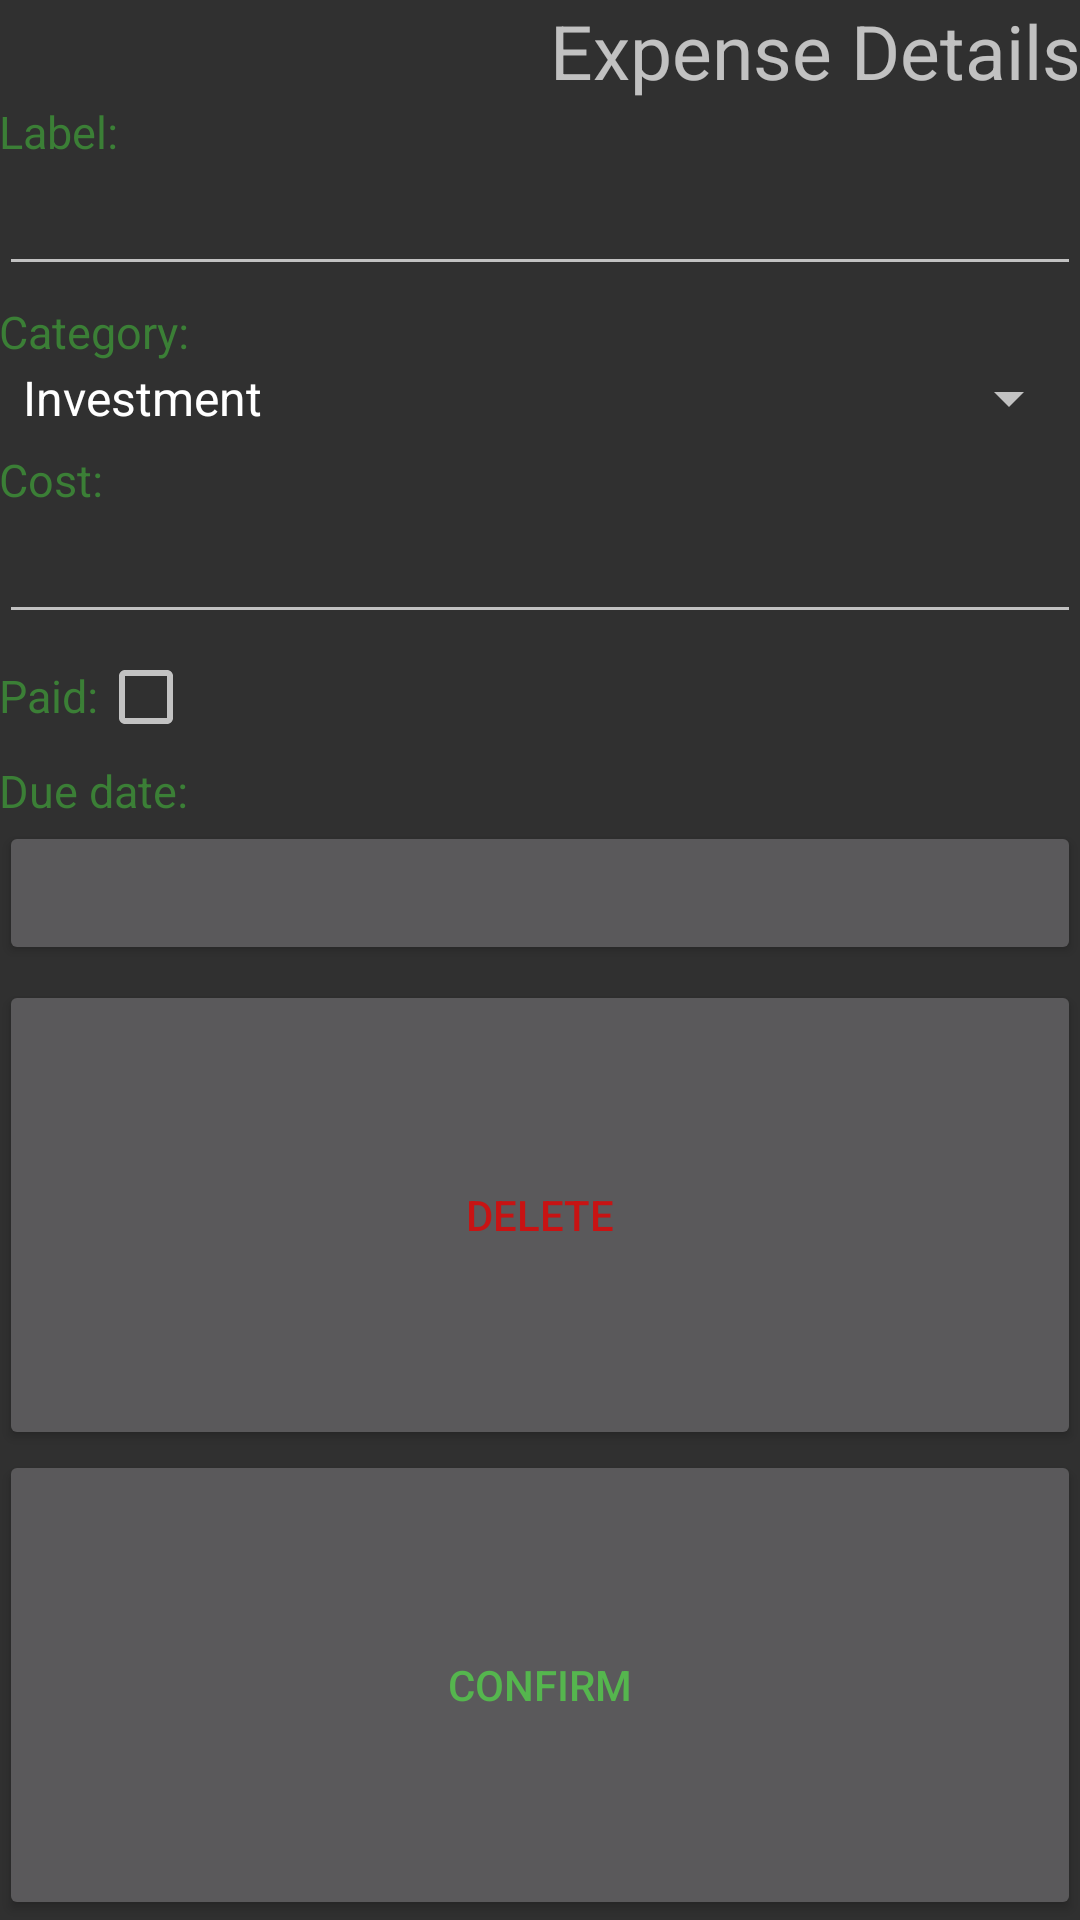

Here is an Android app screen rendered from its layout file. Give the layout XML and the strings, colors and styles it references.
<!-- AndroidManifest.xml: application theme ExpenseAppTheme -->
<!-- res/layout/content_expense_card_view_details.xml -->
<?xml version="1.0" encoding="utf-8"?>
<RelativeLayout xmlns:android="http://schemas.android.com/apk/res/android"
    xmlns:app="http://schemas.android.com/apk/res-auto"
    xmlns:tools="http://schemas.android.com/tools"
    android:id="@+id/content_expense_card_view_details"
    android:layout_width="match_parent"
    android:layout_height="match_parent"
    android:paddingBottom="@dimen/activity_vertical_margin"
    android:paddingLeft="@dimen/activity_horizontal_margin"
    android:paddingRight="@dimen/activity_horizontal_margin"
    android:paddingTop="@dimen/activity_vertical_margin"
    app:layout_behavior="@string/appbar_scrolling_view_behavior"
    tools:context="com.industries.shins.myexpenses.activity.ExpenseCardViewDetails"
    tools:showIn="@layout/activity_expense_card_view_details">

    <LinearLayout
        android:layout_width="match_parent"
        android:layout_height="match_parent"
        android:orientation="vertical">

        <TextView
            android:layout_width="wrap_content"
            android:layout_height="wrap_content"
            android:text="@string/detail_expense_title"
            android:textSize="25dp"
            android:layout_gravity="right"/>

        
        <LinearLayout
            android:layout_width="match_parent"
            android:layout_height="wrap_content"
            android:orientation="vertical"
            android:paddingBottom="5dp">

            <TextView
                android:layout_width="wrap_content"
                android:layout_height="wrap_content"
                android:text="@string/add_expense_label_title"
                style="@style/AppTheme.addExpenseTitles" />

            <EditText
                android:id="@+id/detail_expense_label"
                android:layout_width="match_parent"
                android:layout_height="wrap_content"/>
        </LinearLayout>

        
        <LinearLayout
            android:layout_width="match_parent"
            android:layout_height="wrap_content"
            android:orientation="vertical"
            android:paddingBottom="5dp">

            <TextView
                android:layout_width="wrap_content"
                android:layout_height="wrap_content"
                android:text="@string/add_expense_category_title"
                style="@style/AppTheme.addExpenseTitles"/>

            <Spinner
                android:id="@+id/detail_expense_category"
                android:layout_width="match_parent"
                android:layout_height="wrap_content"
                android:entries="@array/expense_category">

            </Spinner>
        </LinearLayout>

        
        <LinearLayout
            android:layout_width="match_parent"
            android:layout_height="wrap_content"
            android:orientation="vertical"
            android:paddingBottom="5dp">

            <TextView
                android:layout_width="wrap_content"
                android:layout_height="wrap_content"
                android:text="@string/add_expense_cost_title"
                style="@style/AppTheme.addExpenseTitles"/>

            <EditText
                android:id="@+id/detail_expense_cost"
                android:layout_width="match_parent"
                android:layout_height="wrap_content"
                android:inputType="numberDecimal"/>
        </LinearLayout>

        
        <LinearLayout
            android:layout_width="match_parent"
            android:layout_height="wrap_content"
            android:orientation="horizontal"
            android:paddingBottom="5dp">

            <TextView
                android:layout_width="wrap_content"
                android:layout_height="wrap_content"
                android:text="@string/add_expense_paid_title"
                style="@style/AppTheme.addExpenseTitles"/>

            <CheckBox
                android:id="@+id/detail_expense_paid"
                android:layout_width="wrap_content"
                android:layout_height="wrap_content"/>
        </LinearLayout>

        
        <LinearLayout
            android:layout_width="match_parent"
            android:layout_height="wrap_content"
            android:orientation="vertical"
            android:paddingBottom="5dp">

            <TextView
                android:layout_width="wrap_content"
                android:layout_height="wrap_content"
                android:text="@string/add_expense_date_title"
                style="@style/AppTheme.addExpenseTitles"/>

            <Button
                android:id="@+id/detail_expense_date"
                android:layout_width="match_parent"
                android:layout_height="wrap_content"
                android:entries="@array/expense_category">

            </Button>
        </LinearLayout>



        <LinearLayout
            android:layout_width="match_parent"
            android:layout_height="match_parent"
            android:orientation="vertical"
            android:gravity="bottom">

            <Button
                android:id="@+id/detail_expense_delete_button"
                android:layout_width="match_parent"
                android:layout_height="wrap_content"
                android:text="@string/add_expense_delete_title"
                android:layout_weight="1"
                style="@style/AppTheme.ButtonDelete"/>

            <Button
                android:id="@+id/detail_expense_confirm_button"
                android:layout_width="match_parent"
                android:layout_height="wrap_content"
                android:text="@string/add_expense_confirm_title"
                android:layout_weight="1"
                style="@style/AppTheme.Button"/>
        </LinearLayout>

    </LinearLayout>

</RelativeLayout>
<!-- res/layout/activity_expense_card_view_details.xml (included above) -->
<?xml version="1.0" encoding="utf-8"?>
<android.support.design.widget.CoordinatorLayout xmlns:android="http://schemas.android.com/apk/res/android"
    xmlns:app="http://schemas.android.com/apk/res-auto"
    xmlns:tools="http://schemas.android.com/tools"
    android:layout_width="match_parent"
    android:layout_height="match_parent"
    android:fitsSystemWindows="true"
    tools:context="com.industries.shins.myexpenses.activity.ExpenseCardViewDetails">

    <android.support.design.widget.AppBarLayout
        android:layout_width="match_parent"
        android:layout_height="wrap_content"
        android:theme="@style/AppTheme.AppBarOverlay">

        <android.support.v7.widget.Toolbar
            android:id="@+id/toolbar"
            android:layout_width="match_parent"
            android:layout_height="?attr/actionBarSize"
            android:background="?attr/colorPrimary"
            app:popupTheme="@style/AppTheme.PopupOverlay" />

    </android.support.design.widget.AppBarLayout>

    <include layout="@layout/content_expense_card_view_details" />

</android.support.design.widget.CoordinatorLayout>
<!-- resources referenced by this layout -->
<resources>
  <string-array name="expense_category">
          <item>Investment</item>
          <item>Bill</item>
          <item>Enjoy</item>
          <item>Vehicle</item>
          <item>Food</item>
      </string-array>
  <string name="add_expense_category_title">Category: </string>
  <string name="add_expense_confirm_title">Confirm</string>
  <string name="add_expense_cost_title">Cost: </string>
  <string name="add_expense_date_title">Due date:</string>
  <string name="add_expense_delete_title">Delete</string>
  <string name="add_expense_label_title">Label:</string>
  <string name="add_expense_paid_title">Paid:</string>
  <string name="detail_expense_title">Expense Details</string>
  <style name="AppTheme.AppBarOverlay" parent="ThemeOverlay.AppCompat.Dark.ActionBar" />
  <style name="AppTheme.Button" parent="ThemeOverlay.AppCompat.Light">
          <item name="android:textColor">@color/colorPrimary</item>
      </style>
  <style name="AppTheme.ButtonDelete" parent="ThemeOverlay.AppCompat.Light">
          <item name="android:textColor">@color/colorRed</item>
      </style>
  <style name="AppTheme.PopupOverlay" parent="ThemeOverlay.AppCompat.Light" />
  <style name="AppTheme.addExpenseTitles" parent="ThemeOverlay.AppCompat.Light">
          <item name="android:textSize">15sp</item>
          <item name="android:textColor">@color/colorAccent</item>
      </style>
  <style name="ExpenseAppTheme" parent="Theme.AppCompat.NoActionBar">
          
          <item name="colorPrimary">@color/colorPrimary</item>
          <item name="colorPrimaryDark">@color/colorPrimaryDark</item>
          <item name="colorAccent">@color/colorAccent</item>
      </style>
  <color name="colorPrimary">#55B64E</color>
  <color name="colorRed">#C81313</color>
  <color name="colorAccent">#3B7F36</color>
  <color name="colorPrimaryDark">#4CA346</color>
</resources>
